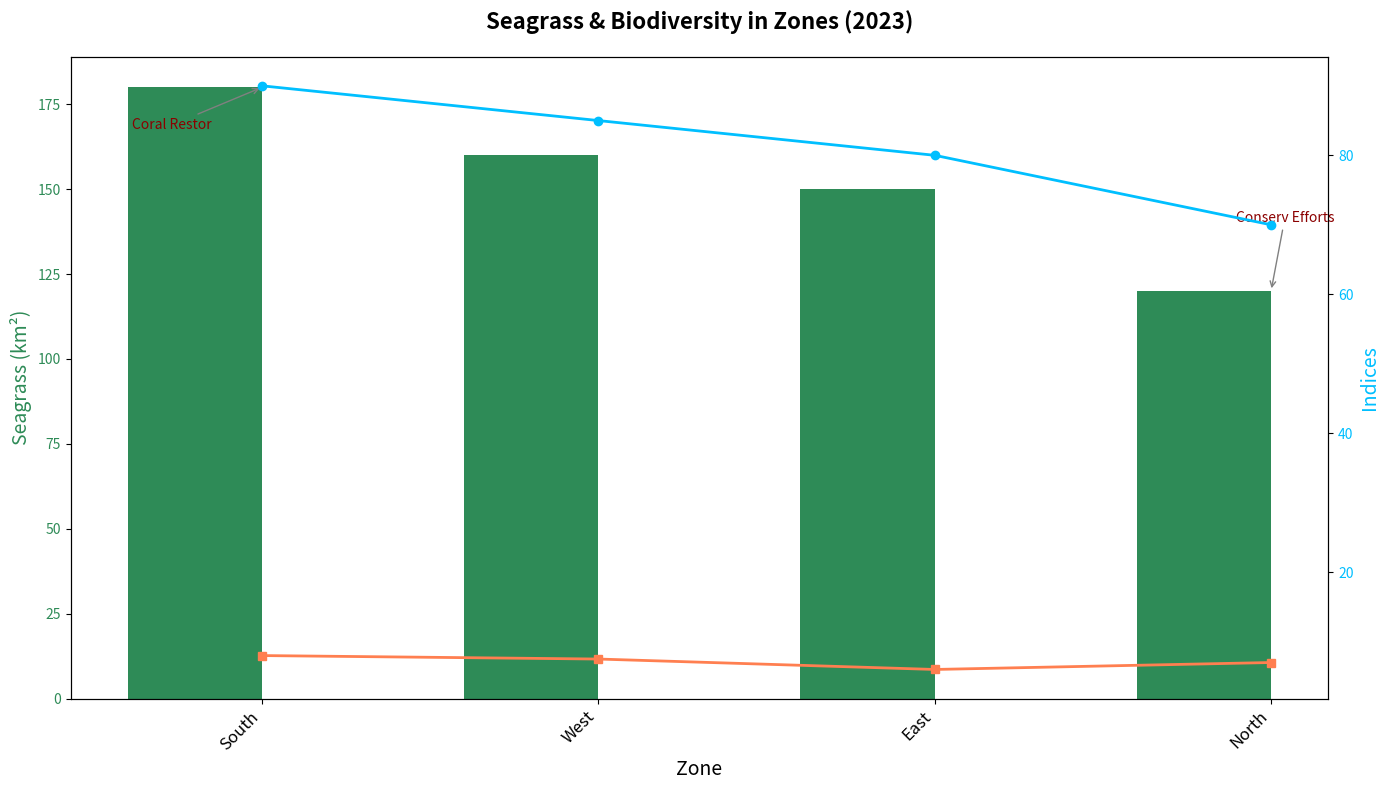

Write Python code to recreate this figure.
import matplotlib.pyplot as plt
import numpy as np

zones = ['North', 'East', 'South', 'West']
seagrass_coverage_km2 = np.array([120, 150, 180, 160])
biodiversity_index = np.array([70, 80, 90, 85])
coral_reef_quality = np.array([7, 6, 8, 7.5])

# Sort data by seagrass_coverage_km2 in descending order
sorted_indices = np.argsort(seagrass_coverage_km2)[::-1]
zones = [zones[i] for i in sorted_indices]
seagrass_coverage_km2 = seagrass_coverage_km2[sorted_indices]
biodiversity_index = biodiversity_index[sorted_indices]
coral_reef_quality = coral_reef_quality[sorted_indices]

bar_width = 0.4

fig, ax1 = plt.subplots(figsize=(14, 8))
x_positions = np.arange(len(zones))

ax1.bar(x_positions - bar_width/2, seagrass_coverage_km2, bar_width, color='seagreen')

ax2 = ax1.twinx()
ax2.plot(x_positions, biodiversity_index, color='deepskyblue', lw=2, marker='o')
ax2.plot(x_positions, coral_reef_quality, color='coral', lw=2, marker='s')

annotations = {
    'North': ('Conserv Efforts', (10, 50)),
    'South': ('Coral Restor', (-65, -30)),
}

for zone, (text, offset) in annotations.items():
    if zone in zones:
        index = zones.index(zone)
        ax1.annotate(
            text,
            (x_positions[index], seagrass_coverage_km2[index]),
            xytext=offset, textcoords='offset points',
            arrowprops=dict(arrowstyle='->', color='grey'),
            ha='center', fontsize=10, color='darkred'
        )

ax1.set_title("Seagrass & Biodiversity in Zones (2023)", fontsize=16, fontweight='bold', pad=20)
ax1.set_xlabel("Zone", fontsize=14)
ax1.set_ylabel("Seagrass (km²)", fontsize=14, color='seagreen')
ax2.set_ylabel("Indices", fontsize=14, color='deepskyblue')

ax1.set_xticks(x_positions)
ax1.set_xticklabels(zones, rotation=45, ha='right', fontsize=12)
ax1.yaxis.set_tick_params(labelcolor='seagreen')
ax2.yaxis.set_tick_params(labelcolor='deepskyblue')

plt.tight_layout()

plt.show()
